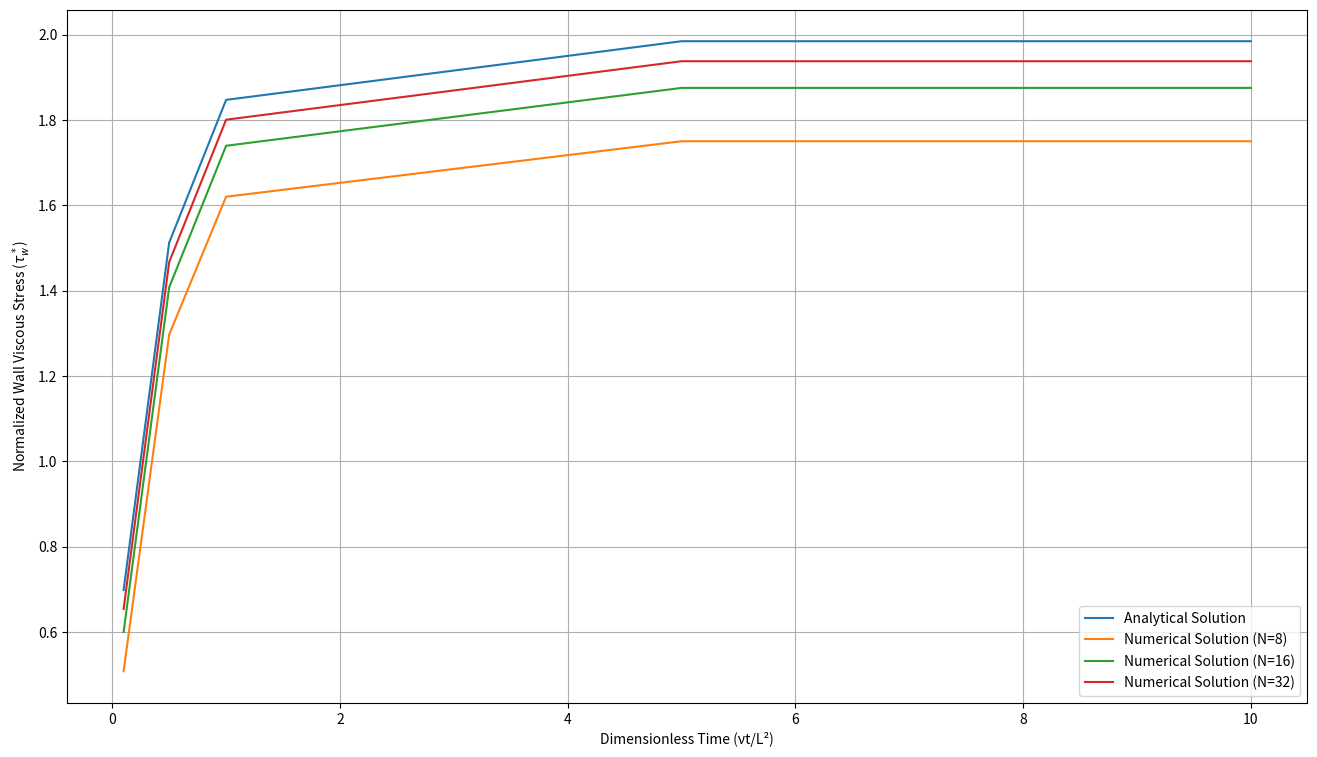

The script that saved this image: (Note: this script raises an exception after producing the figure.)
from re import A
import matplotlib.pyplot as plt
import numpy as np


parse = lambda string: np.array(list(map(float, string.split())))

data = {
    0.1: {
        'ua': parse('0.0000000000000000        1.0909381306791617E-002   2.1344085863124262E-002   3.1317701555844457E-002   4.0843783106482651E-002   4.9935835638402155E-002   5.8607298422668985E-002   6.6871528860479437E-002   7.4741786758512341E-002   8.2231218951758001E-002   8.9352844326231293E-002   9.6119539291519493E-002  0.10254402375036588       0.10863884760947079       0.11441637787242563       0.11988878635220933       0.12506803803699701       0.12996588013918742       0.13459383185357549       0.13896317484651249       0.14308494449373671       0.14696992188035246       0.15062862657221723       0.15407131016379066       0.15730795060333999       0.16034824729230376       0.16320161695162497       0.16587719024399156       0.16838380913719780       0.17073002499027956       0.17292409734070330       0.17497399336771782       0.17688738800402531       0.17867166466520698       0.18033391656385914       0.18188094857316631       0.18331927960266564       0.18465514544724435       0.18589450206896402       0.18704302927011809       0.18810613471500523       0.18908895825723246       0.18999637652894824       0.19083300774823647       0.19160321670097097       0.19231111985372995       0.19296059055488685       0.19355526428172073       0.19409854389231460       0.19459360484211799       0.19504340032633657       0.19545066631075364       0.19581792641518597       0.19614749661550665       0.19644148973202580       0.19670181967399128       0.19693020541204581       0.19712817465264279       0.19729706719067105       0.19743803791885817       0.19755205947490431       0.19763992450973467       0.19770224756274010       0.19773946653239505       0.19775184373319069       0.19773946653239505       0.19770224756274010       0.19763992450973467       0.19755205947490431       0.19743803791885817       0.19729706719067105       0.19712817465264279       0.19693020541204581       0.19670181967399128       0.19644148973202580       0.19614749661550665       0.19581792641518597       0.19545066631075364       0.19504340032633657       0.19459360484211799       0.19409854389231460       0.19355526428172073       0.19296059055488685       0.19231111985372995       0.19160321670097097       0.19083300774823647       0.18999637652894824       0.18908895825723246       0.18810613471500523       0.18704302927011809       0.18589450206896402       0.18465514544724435       0.18331927960266564       0.18188094857316631       0.18033391656385914       0.17867166466520698       0.17688738800402531       0.17497399336771782       0.17292409734070330       0.17073002499027956       0.16838380913719780       0.16587719024399156       0.16320161695162497       0.16034824729230376       0.15730795060333999       0.15407131016379066       0.15062862657221723       0.14696992188035246       0.14308494449373671       0.13896317484651249       0.13459383185357549       0.12996588013918742       0.12506803803699701       0.11988878635220933       0.11441637787242565       0.10863884760947079       0.10254402375036588        9.6119539291519507E-002   8.9352844326231307E-002   8.2231218951758014E-002   7.4741786758512355E-002   6.6871528860479451E-002   5.8607298422668999E-002   4.9935835638402169E-002   4.0843783106482658E-002   3.1317701555844464E-002   2.1344085863124262E-002   1.0909381306791619E-002   0.0000000000000000'),
        'un': {
            8: parse('0.0000000000000000       0.12702402363197096       0.17938237098873366       0.19596297823433914       0.19916113482340164       0.19596297823433914       0.17938237098873366       0.12702402363197096        0.0000000000000000'),
            16: parse('0.0000000000000000        7.4999566785044533E-002  0.12552767124507089       0.15787799859965215       0.17747232078223285       0.18863543196713037       0.19454325944925108       0.19730378233595869       0.19809807946733715       0.19730378233595869       0.19454325944925108       0.18863543196713037       0.17747232078223285       0.15787799859965215       0.12552767124507089        7.4999566785044547E-002   0.0000000000000000'),
            32: parse('0.0000000000000000        4.0874980478494416E-002   7.4802403021022965E-002  0.10263067583320047       0.12517606379767382       0.14320883904239926       0.15744186074783514       0.16852202964282284       0.17702480795746189       0.18345173841327150       0.18823066253651211       0.19171815023774738       0.19420352284684378       0.19591378623924577       0.19701878769329451       0.19763596255485022       0.19783413428542460       0.19763596255485022       0.19701878769329451       0.19591378623924577       0.19420352284684378       0.19171815023774738       0.18823066253651211       0.18345173841327150       0.17702480795746189       0.16852202964282284       0.15744186074783514       0.14320883904239923       0.12517606379767382       0.10263067583320046        7.4802403021022965E-002   4.0874980478494416E-002   0.0000000000000000'),
        }
    },
    0.5: {
        'ua': parse('0.0000000000000000        2.3630468090159295E-002   4.6777097793315625E-002   6.9444329295151028E-002   9.1636597428336214E-002  0.11335832900007062       0.13461394012447442       0.15540783356144522       0.17574439606358794       0.19562799573282172       0.21506297938826102       0.23405366994696189       0.25260436381911583       0.27071932831926465       0.28840279909510042       0.30565897757540289       0.32249202843865526       0.33890607710386672       0.35490520724511571       0.37049345833131359       0.38567482319267304       0.40045324561534823       0.41483261796569748       0.42881677884559960       0.44240951078023721       0.45561453793973966       0.46843552389605686       0.48087606941641520       0.49293971029468248       0.50462991522194678       0.51595008369758955       0.52690354398210926       0.53749355109292407       0.54772328484435961       0.55759584793299699       0.56711426406953136       0.57628147615826120       0.58510034452530113       0.59357364519657951       0.60170406822665401       0.60949421607934595       0.61694660206116270       0.62406364880844789       0.63084768682916270       0.63730095310017199       0.64342558972087460       0.64922364262398169       0.65469706034421460       0.65984769284565770       0.66467729040846679       0.66918750257559811       0.67337987716018632       0.67725585931416477       0.68081679065868284       0.68406390847683984       0.68699834496921730       0.68962112657265218       0.69193317334265914       0.69393529839986834       0.69562820744080955       0.69701249831333445       0.69808866065692898       0.69885707560813148       0.69931801557123041       0.69947164405438000       0.69931801557123041       0.69885707560813148       0.69808866065692898       0.69701249831333445       0.69562820744080955       0.69393529839986834       0.69193317334265914       0.68962112657265218       0.68699834496921730       0.68406390847683984       0.68081679065868272       0.67725585931416465       0.67337987716018621       0.66918750257559800       0.66467729040846668       0.65984769284565759       0.65469706034421449       0.64922364262398158       0.64342558972087449       0.63730095310017187       0.63084768682916259       0.62406364880844778       0.61694660206116259       0.60949421607934584       0.60170406822665390       0.59357364519657940       0.58510034452530102       0.57628147615826109       0.56711426406953125       0.55759584793299688       0.54772328484435950       0.53749355109292396       0.52690354398210915       0.51595008369758955       0.50462991522194667       0.49293971029468242       0.48087606941641514       0.46843552389605680       0.45561453793973961       0.44240951078023716       0.42881677884559954       0.41483261796569743       0.40045324561534817       0.38567482319267299       0.37049345833131353       0.35490520724511565       0.33890607710386667       0.32249202843865521       0.30565897757540283       0.28840279909510042       0.27071932831926460       0.25260436381911577       0.23405366994696186       0.21506297938826099       0.19562799573282172       0.17574439606358794       0.15540783356144522       0.13461394012447442       0.11335832900007062        9.1636597428336214E-002   6.9444329295151028E-002   4.6777097793315625E-002   2.3630468090159295E-002   0.0000000000000000'),
        'un': {
            8: parse('0.0000000000000000       0.32419757780281366       0.54064455437141012       0.66396410081115886       0.70392695358593715       0.66396410081115886       0.54064455437141012       0.32419757780281366        0.0000000000000000'),
            16: parse('0.0000000000000000       0.17595602406319036       0.32290712664488469       0.44301208554912685       0.53826040159577215       0.61039584080179354       0.66084943405969943       0.69068450517832503       0.70055583249464870       0.69068450517832503       0.66084943405969931       0.61039584080179343       0.53826040159577204       0.44301208554912674       0.32290712664488458       0.17595602406319030        0.0000000000000000'),
            32: parse('0.0000000000000000        9.1661819128211683E-002  0.17579459570285946       0.25267905629858212       0.32259049213419455       0.38579610710249707       0.44255244391974696       0.49310291322810768       0.53767544946878032       0.57648031609667783       0.60970808124365816       0.63752778327280346       0.66008530381901587       0.67750196390069628       0.68987335653387716       0.69726842700509495       0.69972880958418637       0.69726842700509495       0.68987335653387716       0.67750196390069617       0.66008530381901576       0.63752778327280335       0.60970808124365805       0.57648031609667771       0.53767544946878032       0.49310291322810762       0.44255244391974691       0.38579610710249701       0.32259049213419455       0.25267905629858212       0.17579459570285946        9.1661819128211683E-002   0.0000000000000000'),
        }
    },
    1.0: {
        'ua': parse('0.0000000000000000        2.8858184643299228E-002   5.7229381715553147E-002   8.5114884116452599E-002  0.11251598318763016       0.13943396793480414       0.16587012425132980       0.19182573414362519       0.21730207495893855       0.24230041861592183       0.26682203083847467       0.29086817039331958       0.31444008833176768       0.33753902723613266       0.36016622047124519       0.38232289144152026       0.40401025285402398       0.42522950598798442       0.44598183997118557       0.46626843106368154       0.48609044194926132       0.50544902103509148       0.52434530175995875       0.54278040191152899       0.56075542295303338       0.57827144935978825       0.59532954796594817       0.61193076732188412       0.62807613706257659       0.64376666728740184       0.65900334795168569       0.67378714827039154       0.68811901613430138       0.70199987753904214       0.71543063602730039       0.72841217214456189       0.74094534290870417       0.75303098129376089       0.76466989572816946       0.77586286960780404       0.78661066082408693       0.79691400130746359       0.80677359658651482       0.81619012536297264       0.82516423910289605       0.83369656164425188       0.84178768882113886       0.84943818810487848       0.85664859826219208       0.86341942903066826       0.86975116081171500       0.87564424438118482       0.88109910061784380       0.88611612024985031       0.89069566361939445       0.89483806046564185       0.89854360972611080       0.90181257935660397       0.90464520616980137       0.90704169569261339       0.90900222204237946       0.91052692782198552       0.91161592403396619       0.91226929001364043       0.91248707338132318       0.91226929001364043       0.91161592403396619       0.91052692782198552       0.90900222204237946       0.90704169569261339       0.90464520616980137       0.90181257935660397       0.89854360972611080       0.89483806046564185       0.89069566361939445       0.88611612024985031       0.88109910061784380       0.87564424438118482       0.86975116081171500       0.86341942903066826       0.85664859826219208       0.84943818810487848       0.84178768882113886       0.83369656164425188       0.82516423910289605       0.81619012536297264       0.80677359658651482       0.79691400130746359       0.78661066082408693       0.77586286960780404       0.76466989572816946       0.75303098129376089       0.74094534290870417       0.72841217214456189       0.71543063602730039       0.70199987753904214       0.68811901613430138       0.67378714827039154       0.65900334795168569       0.64376666728740184       0.62807613706257659       0.61193076732188412       0.59532954796594817       0.57827144935978825       0.56075542295303338       0.54278040191152899       0.52434530175995875       0.50544902103509148       0.48609044194926132       0.46626843106368154       0.44598183997118562       0.42522950598798442       0.40401025285402398       0.38232289144152026       0.36016622047124519       0.33753902723613266       0.31444008833176768       0.29086817039331958       0.26682203083847467       0.24230041861592180       0.21730207495893850       0.19182573414362514       0.16587012425132974       0.13943396793480409       0.11251598318763012        8.5114884116452572E-002   5.7229381715553133E-002   2.8858184643299221E-002   0.0000000000000000'),
        'un': {
            8: parse('0.0000000000000000       0.40499269247529424       0.68993432784220887       0.85902041729882583       0.91505431180231689       0.85902041729882572       0.68993432784220887       0.40499269247529424        0.0000000000000000'),
            16: parse('0.0000000000000000       0.21742494918238478       0.40425127931276633       0.56110533913434768       0.68856437495442457       0.78713434739249233       0.85723048759751352       0.89916134014796811       0.91311690585700722       0.89916134014796811       0.85723048759751352       0.78713434739249233       0.68856437495442457       0.56110533913434768       0.40425127931276633       0.21742494918238478        0.0000000000000000'),
            32: parse('0.0000000000000000       0.11253065597354753       0.21733127922379897       0.31448354282248808       0.40406753908003767       0.48616100821281644       0.56083858966235089       0.62817110327669812       0.68822486727659493       0.74106105957474477       0.78673512859908301       0.82529625929411632       0.85678689944303410       0.88124235087236580       0.89869042947610767       0.90915119733347061       0.91263676950009931       0.90915119733347061       0.89869042947610767       0.88124235087236580       0.85678689944303410       0.82529625929411632       0.78673512859908301       0.74106105957474477       0.68822486727659493       0.62817110327669812       0.56083858966235101       0.48616100821281644       0.40406753908003767       0.31448354282248814       0.21733127922379897       0.11253065597354753        0.0000000000000000'),
        }
    },
    5.0: {
        'ua': parse('0.0000000000000000        3.1005748341021745E-002   6.1523215498926205E-002   9.1552401540555814E-002  0.12109330653267243       0.15014593054191719       0.17871027363477029       0.20678633587751100       0.23437411733617766       0.26147361807652802       0.28808483816399949       0.31420777766366992       0.33984243664021807       0.36498881515788506       0.38964691328043538       0.41381673107111855       0.43749826859263108       0.46069152590707868       0.48339650307593884       0.50561320016002365       0.52734161721944361       0.54858175431357070       0.56933361150100348       0.58959718883953105       0.60937248638609876       0.62865950419677330       0.64745824232671001       0.66576870083011819       0.68359087976022981       0.70092477916926643       0.71777039910840867       0.73412773962776423       0.74999680077633890       0.76537758260200628       0.78027008515147922       0.79467430847028153       0.80859025260272066       0.82201791759186127       0.83495730347949848       0.84740841030613390       0.85937123811095006       0.87084578693178749       0.88183205680512178       0.89233004776604163       0.90233975984822745       0.91186119308393154       0.92089434750395827       0.92943922313764571       0.93749582001284770       0.94506413815591783       0.95214417759169234       0.95873593834347648       0.96483942043302928       0.97045462388055137       0.97558154870467229       0.98022019492243928       0.98437056254930755       0.98803265159913012       0.99120646208415020       0.99389199401499351       0.99608924740066174       0.99779822224852743       0.99901891856432934       0.99975133635216928       0.99999547561450897       0.99975133635216928       0.99901891856432945       0.99779822224852743       0.99608924740066174       0.99389199401499351       0.99120646208415031       0.98803265159913023       0.98437056254930766       0.98022019492243939       0.97558154870467229       0.97045462388055137       0.96483942043302928       0.95873593834347637       0.95214417759169234       0.94506413815591772       0.93749582001284759       0.92943922313764560       0.92089434750395815       0.91186119308393143       0.90233975984822734       0.89233004776604152       0.88183205680512167       0.87084578693178738       0.85937123811094995       0.84740841030613379       0.83495730347949837       0.82201791759186116       0.80859025260272055       0.79467430847028142       0.78027008515147911       0.76537758260200617       0.74999680077633879       0.73412773962776412       0.71777039910840856       0.70092477916926632       0.68359087976022970       0.66576870083011808       0.64745824232670979       0.62865950419677319       0.60937248638609853       0.58959718883953083       0.56933361150100326       0.54858175431357059       0.52734161721944339       0.50561320016002353       0.48339650307593873       0.46069152590707863       0.43749826859263102       0.41381673107111849       0.38964691328043533       0.36498881515788500       0.33984243664021802       0.31420777766366986       0.28808483816399949       0.26147361807652797       0.23437411733617766       0.20678633587751100       0.17871027363477032       0.15014593054191722       0.12109330653267245        9.1552401540555814E-002   6.1523215498926212E-002   3.1005748341021745E-002   0.0000000000000000'),
        'un': {
            8: parse('0.0000000000000000       0.43749850748335006       0.74999724218883046       0.93749639674606167       0.99999609986604154       0.93749639674606178       0.74999724218883046       0.43749850748335012        0.0000000000000000'),
            16: parse('0.0000000000000000       0.23437414862386766       0.43749832996564264       0.60937257548590140       0.74999691417887715       0.85937137145822817       0.93749596818040459       0.98437071984314706       0.99999563598991703       0.98437071984314706       0.93749596818040459       0.85937137145822817       0.74999691417887715       0.60937257548590129       0.43749832996564253       0.23437414862386760        0.0000000000000000'),
            32: parse('0.0000000000000000       0.12109331031192766       0.23437412485829182       0.33984244783274903       0.43749828334778867       0.52734163539512757       0.60937250780726726       0.68359090422058544       0.74999682804031498       0.80859028240775033       0.85937127016999448       0.90233979385254059       0.93749585563494942       0.96483945732985932       0.98437060036552915       0.99608928577208411       0.99999551417159416       0.99608928577208400       0.98437060036552915       0.96483945732985932       0.93749585563494942       0.90233979385254059       0.85937127016999448       0.80859028240775022       0.74999682804031487       0.68359090422058533       0.60937250780726726       0.52734163539512746       0.43749828334778862       0.33984244783274897       0.23437412485829176       0.12109331031192765        0.0000000000000000'),
        }
    },
    10.0: {
        'ua': parse('0.0000000000000000        3.1005859374512626E-002   6.1523437499025543E-002   9.1552734373539044E-002  0.12109374999805343       0.15014648437256897       0.17871093749708597       0.20678710937160474       0.23437499999612554       0.26147460937064865       0.28808593749517442       0.31420898436970307       0.33984374999423489       0.36499023436877021       0.38964843749330935       0.41381835936785244       0.43749999999239991       0.46069335936695188       0.48339843749150863       0.50561523436607059       0.52734374999063782       0.54858398436521083       0.56933593748978983       0.58959960936437483       0.60937499998896627       0.62866210936356437       0.64746093748816924       0.66577148436278122       0.68359374998740063       0.70092773436202771       0.71777343748666256       0.73413085936130551       0.74999999998595668       0.76538085936061628       0.78027343748528455       0.79467773435996170       0.80859374998464795       0.82202148435934330       0.83496093748404809       0.84741210935876243       0.85937499998348654       0.87084960935822064       0.88183593748296496       0.89233398435771960       0.90234374998248468       0.91186523435726019       0.92089843748204647       0.92944335935684363       0.93749999998165168       0.94506835935647071       0.95214843748130096       0.95874023435614253       0.96484374998099531       0.97045898435585964       0.97558593748073563       0.98022460935562306       0.98437499998052225       0.98803710935543299       0.99121093748035560       0.99389648435529010       0.99609374998023648       0.99780273435519462       0.99902343748016487       0.99975585935514688       0.99999999998014100       0.99975585935514688       0.99902343748016476       0.99780273435519462       0.99609374998023636       0.99389648435528999       0.99121093748035549       0.98803710935543287       0.98437499998052214       0.98022460935562294       0.97558593748073552       0.97045898435585953       0.96484374998099520       0.95874023435614242       0.95214843748130085       0.94506835935647060       0.93749999998165157       0.92944335935684352       0.92089843748204636       0.91186523435726008       0.90234374998248446       0.89233398435771938       0.88183593748296474       0.87084960935822053       0.85937499998348632       0.84741210935876221       0.83496093748404787       0.82202148435934308       0.80859374998464772       0.79467773435996147       0.78027343748528433       0.76538085936061606       0.74999999998595646       0.73413085936130518       0.71777343748666234       0.70092773436202738       0.68359374998740041       0.66577148436278089       0.64746093748816891       0.62866210936356404       0.60937499998896594       0.58959960936437450       0.56933593748978950       0.54858398436521050       0.52734374999063749       0.50561523436607025       0.48339843749150829       0.46069335936695155       0.43749999999239958       0.41381835936785216       0.38964843749330907       0.36499023436876998       0.33984374999423467       0.31420898436970285       0.28808593749517425       0.26147460937064848       0.23437499999612538       0.20678710937160458       0.17871093749708583       0.15014648437256883       0.12109374999805331        9.1552734373538946E-002   6.1523437499025481E-002   3.1005859374512595E-002   0.0000000000000000'),
        'un': {
            8: parse('0.0000000000000000       0.43749999999435923       0.74999999998957712       0.93749999998638189       0.99999999998525990       0.93749999998638189       0.74999999998957712       0.43749999999435918        0.0000000000000000'),
            16: parse('0.0000000000000000       0.23437499999639994       0.43749999999293826       0.60937499998974798       0.74999999998695155       0.85937499998465661       0.93749999998295130       0.98437499998190114       0.99999999998154676       0.98437499998190137       0.93749999998295153       0.85937499998465683       0.74999999998695166       0.60937499998974798       0.43749999999293826       0.23437499999639996        0.0000000000000000'),
            32: parse('0.0000000000000000       0.12109374999808888       0.23437499999619615       0.33984374999434008       0.43749999999253847       0.52734374999080880       0.60937499998916755       0.68359374998763078       0.74999999998621303       0.80859374998492806       0.85937499998378819       0.90234374998280442       0.93749999998198630       0.96484374998134159       0.98437499998087663       0.99609374998059597       0.99999999998050215       0.99609374998059597       0.98437499998087674       0.96484374998134170       0.93749999998198641       0.90234374998280442       0.85937499998378819       0.80859374998492806       0.74999999998621303       0.68359374998763067       0.60937499998916755       0.52734374999080880       0.43749999999253847       0.33984374999434008       0.23437499999619615       0.12109374999808888        0.0000000000000000'),
        }
    },
}

time = list(data.keys())
analytical = [
    (value['ua'][1]-value['ua'][0]) / (2.0/(len(value['ua'])-1))
    for value in data.values()
]
numericals = {
    grid: [
        (value['un'][grid][1]-value['un'][grid][0]) / (2.0/(len(value['un'][grid])-1))
        for value in data.values()
    ] for grid in data[time[0]]['un'].keys()
}

fig, ax = plt.subplots(1, figsize=(16, 9))
ax.plot(time, analytical, label='Analytical Solution')
for grid, numerical in numericals.items():
    ax.plot(time, numerical, label=f'Numerical Solution (N={grid})')
ax.set_xlabel('Dimensionless Time (νt/L²)')
ax.set_ylabel(r'Normalized Wall Viscous Stress ($\tau^*_w$)')
ax.legend()
ax.grid()
fig.savefig(__file__.replace('.py', '.png'), bbox_inches='tight', transparent=True)
